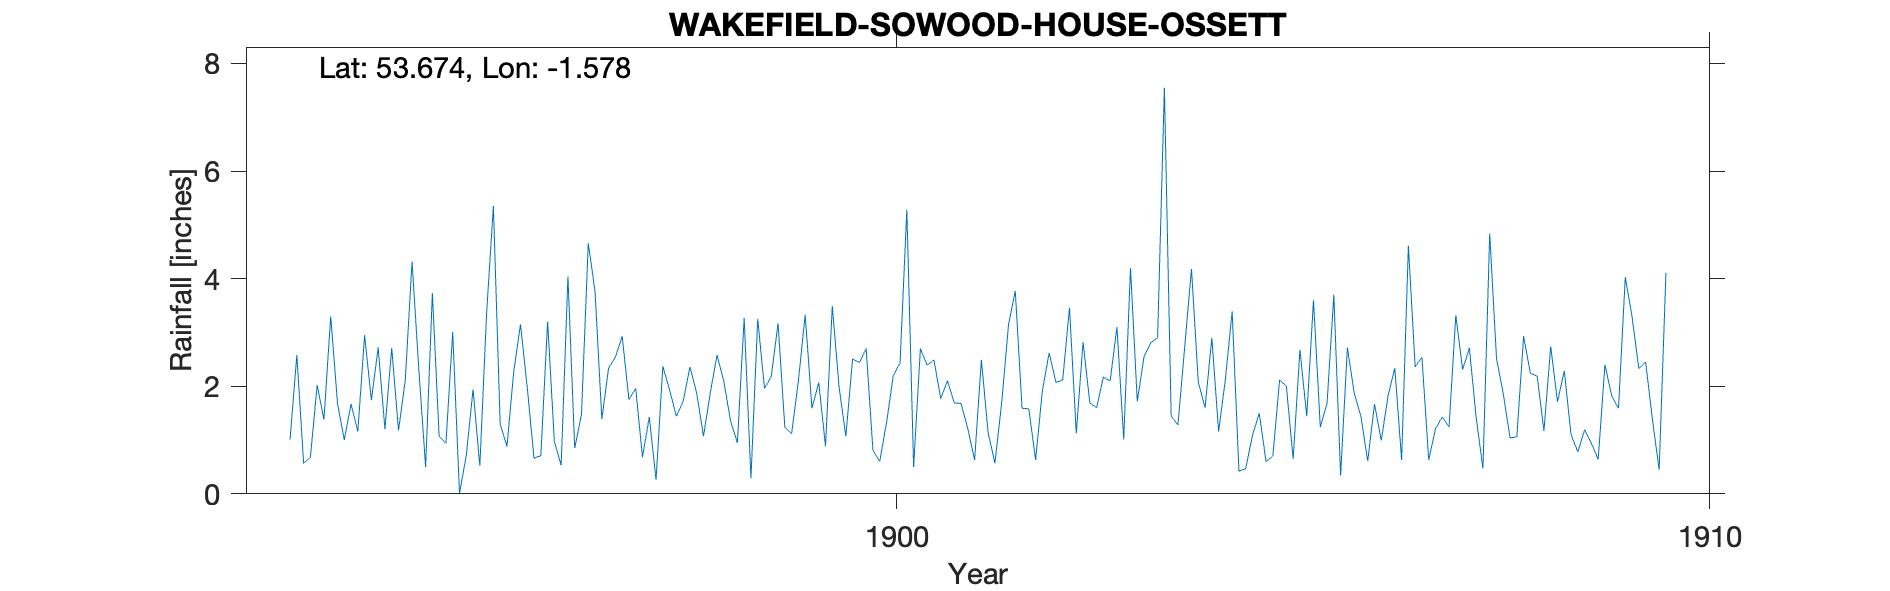

The data file committed next to this chart (first rows):
WAKEFIELD-SOWOOD-HOUSE-OSSETT, , , , , , , , , , , , , , , , , , , , 
Grid ref, SE280198, Long, -1.578, Lat, 53.67, Elevation, 300, ft., , , , , , , , , , , , 
Station no, RR6035, , , , , , , , , , , , , , , , , , , 
, 1890, 1891, 1892, 1893, 1894, 1895, 1896, 1897, 1898, 1899, 1900, 1901, 1902, 1903, 1904, 1905, 1906, 1907, 1908, 1909
January, , , , 1.01, 1.74, 3.01, 0.66, 2.54, 1.87, 3.17, 2.44, 1.77, 1.59, 2.17, 2.73, 0.6, 2.72, 0.63, 1.04, 0.94
February, , , , 2.58, 2.72, 0.01, 0.71, 2.93, 1.07, 1.24, 2.7, 2.1, 1.58, 2.1, 4.18, 0.7, 1.88, 1.21, 1.06, 0.64
March, , , , 0.57, 1.2, 0.71, 3.2, 1.75, 1.88, 1.12, 0.81, 1.69, 0.63, 3.1, 2.08, 2.12, 1.44, 1.43, 2.93, 2.4
April, , , , 0.68, 2.71, 1.94, 0.97, 1.96, 2.58, 2.1, 0.6, 1.68, 1.92, 1.01, 1.6, 2, 0.61, 1.24, 2.24, 1.82
May, , , , 2.02, 1.18, 0.52, 0.53, 0.68, 2.09, 3.33, 1.32, 1.21, 2.62, 4.2, 2.9, 0.65, 1.67, 3.32, 2.19, 1.59
June, , , , 1.38, 2.11, 3.36, 4.04, 1.43, 1.35, 1.59, 2.2, 0.63, 2.07, 1.72, 1.16, 2.68, 0.99, 2.31, 1.17, 4.03
July, , , , 3.3, 4.32, 5.35, 0.85, 0.26, 0.95, 2.07, 2.43, 2.49, 2.12, 2.55, 2.13, 1.44, 1.82, 2.71, 2.74, 3.29
August, , , , 1.68, 2.31, 1.3, 1.48, 2.37, 3.27, 0.89, 5.28, 1.13, 3.46, 2.81, 3.39, 3.6, 2.34, 1.42, 1.71, 2.33
September, , , , 1, 0.5, 0.88, 4.66, 1.93, 0.29, 3.49, 0.5, 0.57, 1.12, 2.9, 0.42, 1.24, 0.63, 0.47, 2.29, 2.45
October, , , , 1.67, 3.73, 2.27, 3.76, 1.44, 3.25, 1.99, 2.7, 1.7, 2.82, 7.55, 0.47, 1.68, 4.61, 4.84, 1.1, 1.39
November, , , , 1.16, 1.07, 3.15, 1.39, 1.72, 1.96, 1.07, 2.39, 3.14, 1.69, 1.45, 1.09, 3.7, 2.36, 2.52, 0.78, 0.45
December, , , , 2.95, 0.94, 1.97, 2.34, 2.36, 2.18, 2.51, 2.49, 3.77, 1.6, 1.28, 1.5, 0.34, 2.54, 1.86, 1.19, 4.11
Total, , , , 20, 24.53, 24.47, 24.59, 21.37, 22.74, 24.57, 25.86, 21.88, 23.22, 32.84, 23.65, 20.75, 23.61, 23.96, 20.44, 25.44
NGR is Sowood House. Altitudes match., , , , , , , , , , , , , , , , , , , , 
